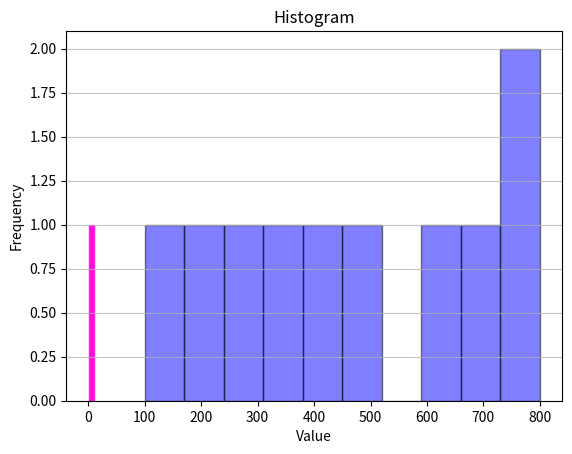

Reproduce this figure in Python.
#creating a histogram
import matplotlib.pyplot as plt
import numpy as np
x=np.array([1,2,3,4,5,6,7,8,9,10])
y=np.array([100,800,200,250,400,340,500,600,700,800])
plt.hist(x, bins=10, color='red', alpha=0.5, edgecolor='magenta')
plt.hist(y,bins=10, color='blue', alpha=0.5, edgecolor='black')
plt.title('Histogram')
plt.xlabel('Value')
plt.ylabel('Frequency')    
plt.grid(axis='y', alpha=0.75)

plt.show()

